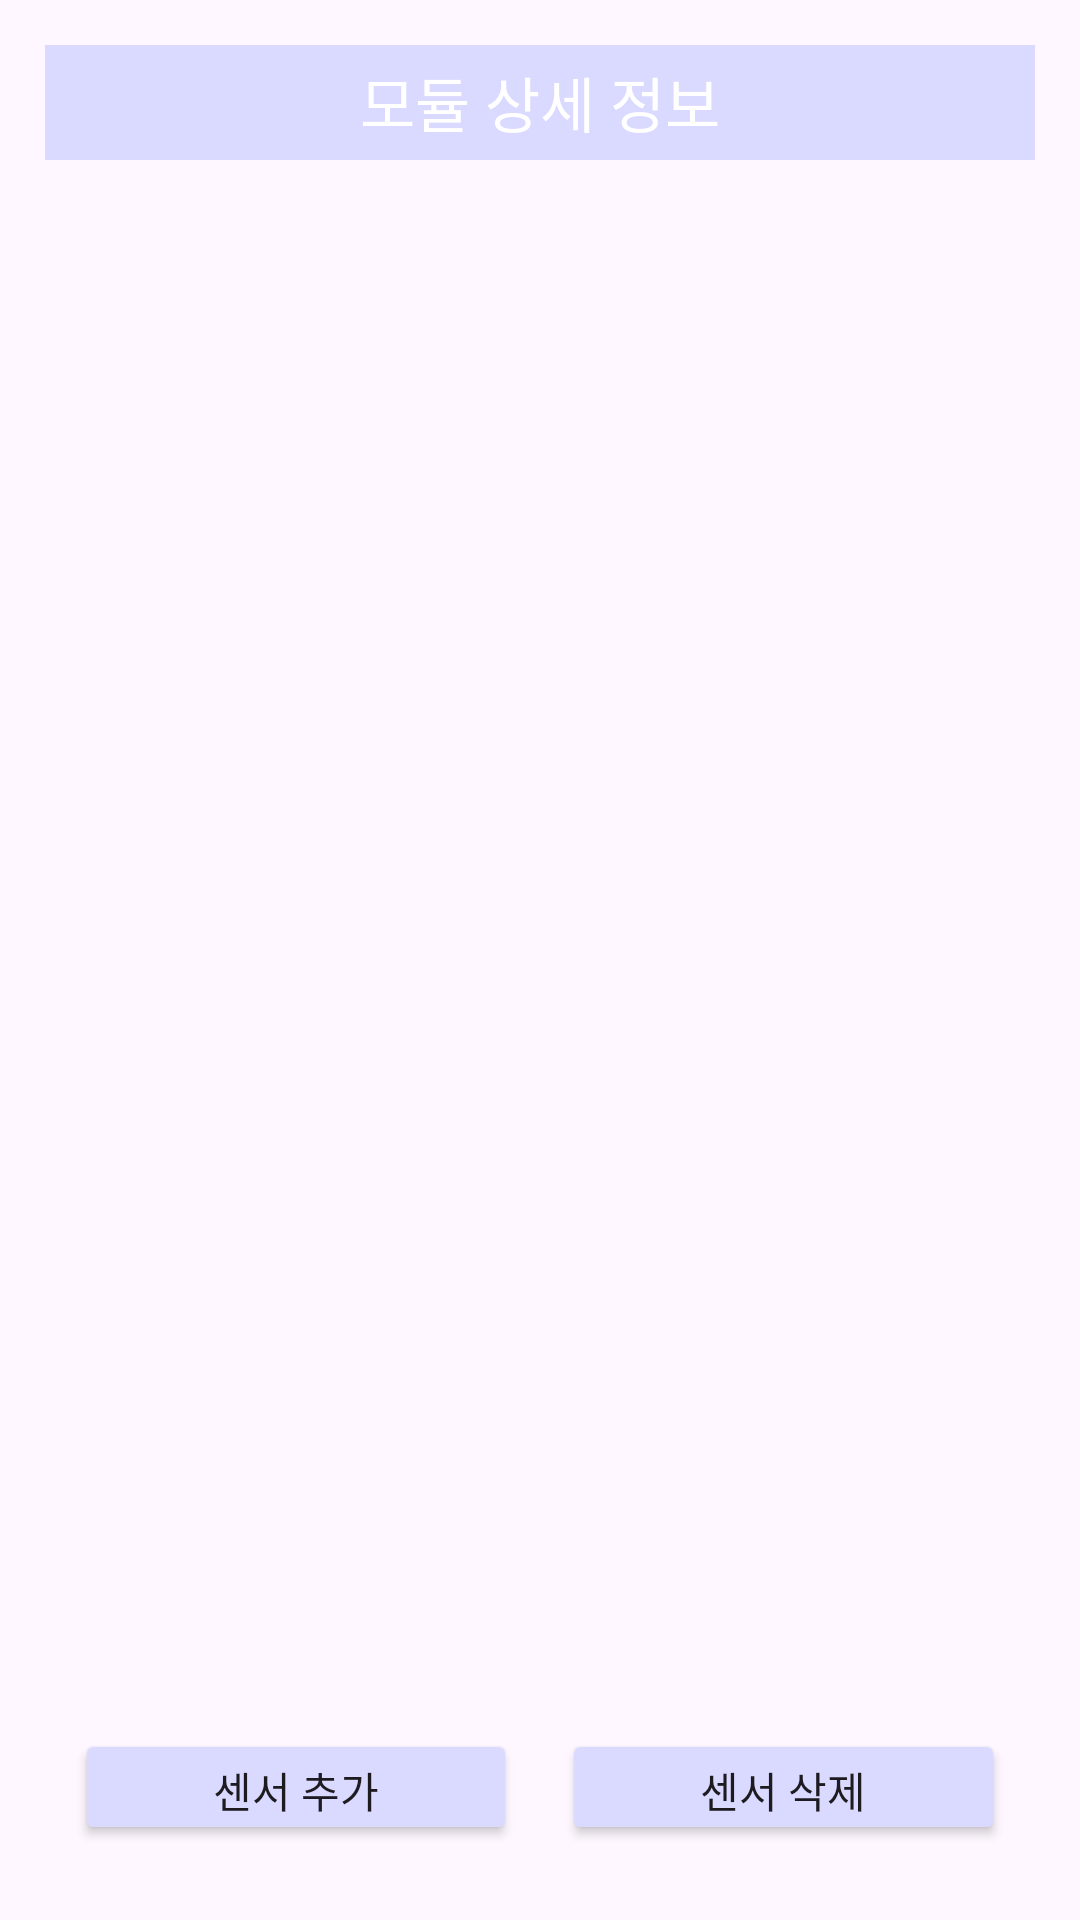

Here is an Android app screen rendered from its layout file. Give the layout XML and the strings, colors and styles it references.
<!-- AndroidManifest.xml: application theme Theme.DoubleMonitoring -->
<!-- res/layout/activity_module_info_list.xml -->
<LinearLayout xmlns:android="http://schemas.android.com/apk/res/android"
    xmlns:app="http://schemas.android.com/apk/res-auto"
    xmlns:tools="http://schemas.android.com/tools"
    android:layout_width="match_parent"
    android:layout_height="match_parent"
    android:weightSum="14"
    android:orientation="vertical"
    tools:context=".ModuleInfoListActivity">

    <TextView
        android:text="모듈 상세 정보"
        android:gravity="center"
        android:layout_width="match_parent"
        android:layout_height="0dp"
        android:layout_weight="1"
        android:layout_margin="15dp"
        android:background="@color/lilac"
        android:textColor="#FFFFFF"
        android:textSize="20sp"/>

    <androidx.recyclerview.widget.RecyclerView
        android:id="@+id/moduleinfolist_recyclerView"
        android:layout_margin="10dp"
        android:layout_width="match_parent"
        android:layout_height="0dp"
        android:layout_weight="12"/>


    <LinearLayout
        android:layout_width="match_parent"
        android:layout_height="0dp"
        android:layout_weight="1"
        android:orientation="horizontal"
        android:layout_margin="25dp"
        android:weightSum="2">

        <Button
            android:id="@+id/addSensor"
            android:layout_width="0dp"
            android:layout_height="wrap_content"
            android:layout_weight="1"
            android:text="센서 추가"
            android:layout_marginRight="15dp"
            android:backgroundTint="@color/lilac"/>
        <Button
            android:layout_width="0dp"
            android:layout_height="wrap_content"
            android:layout_weight="1"
            android:text="센서 삭제"
            android:backgroundTint="@color/lilac"/>

    </LinearLayout>

</LinearLayout>
<!-- resources referenced by this layout -->
<resources>
  <color name="lilac">#DAD9FF</color>
  <style name="Theme.DoubleMonitoring" parent="Base.Theme.DoubleMonitoring" />
  <style name="Base.Theme.DoubleMonitoring" parent="Theme.Material3.DayNight.NoActionBar">
          
          
      </style>
</resources>
